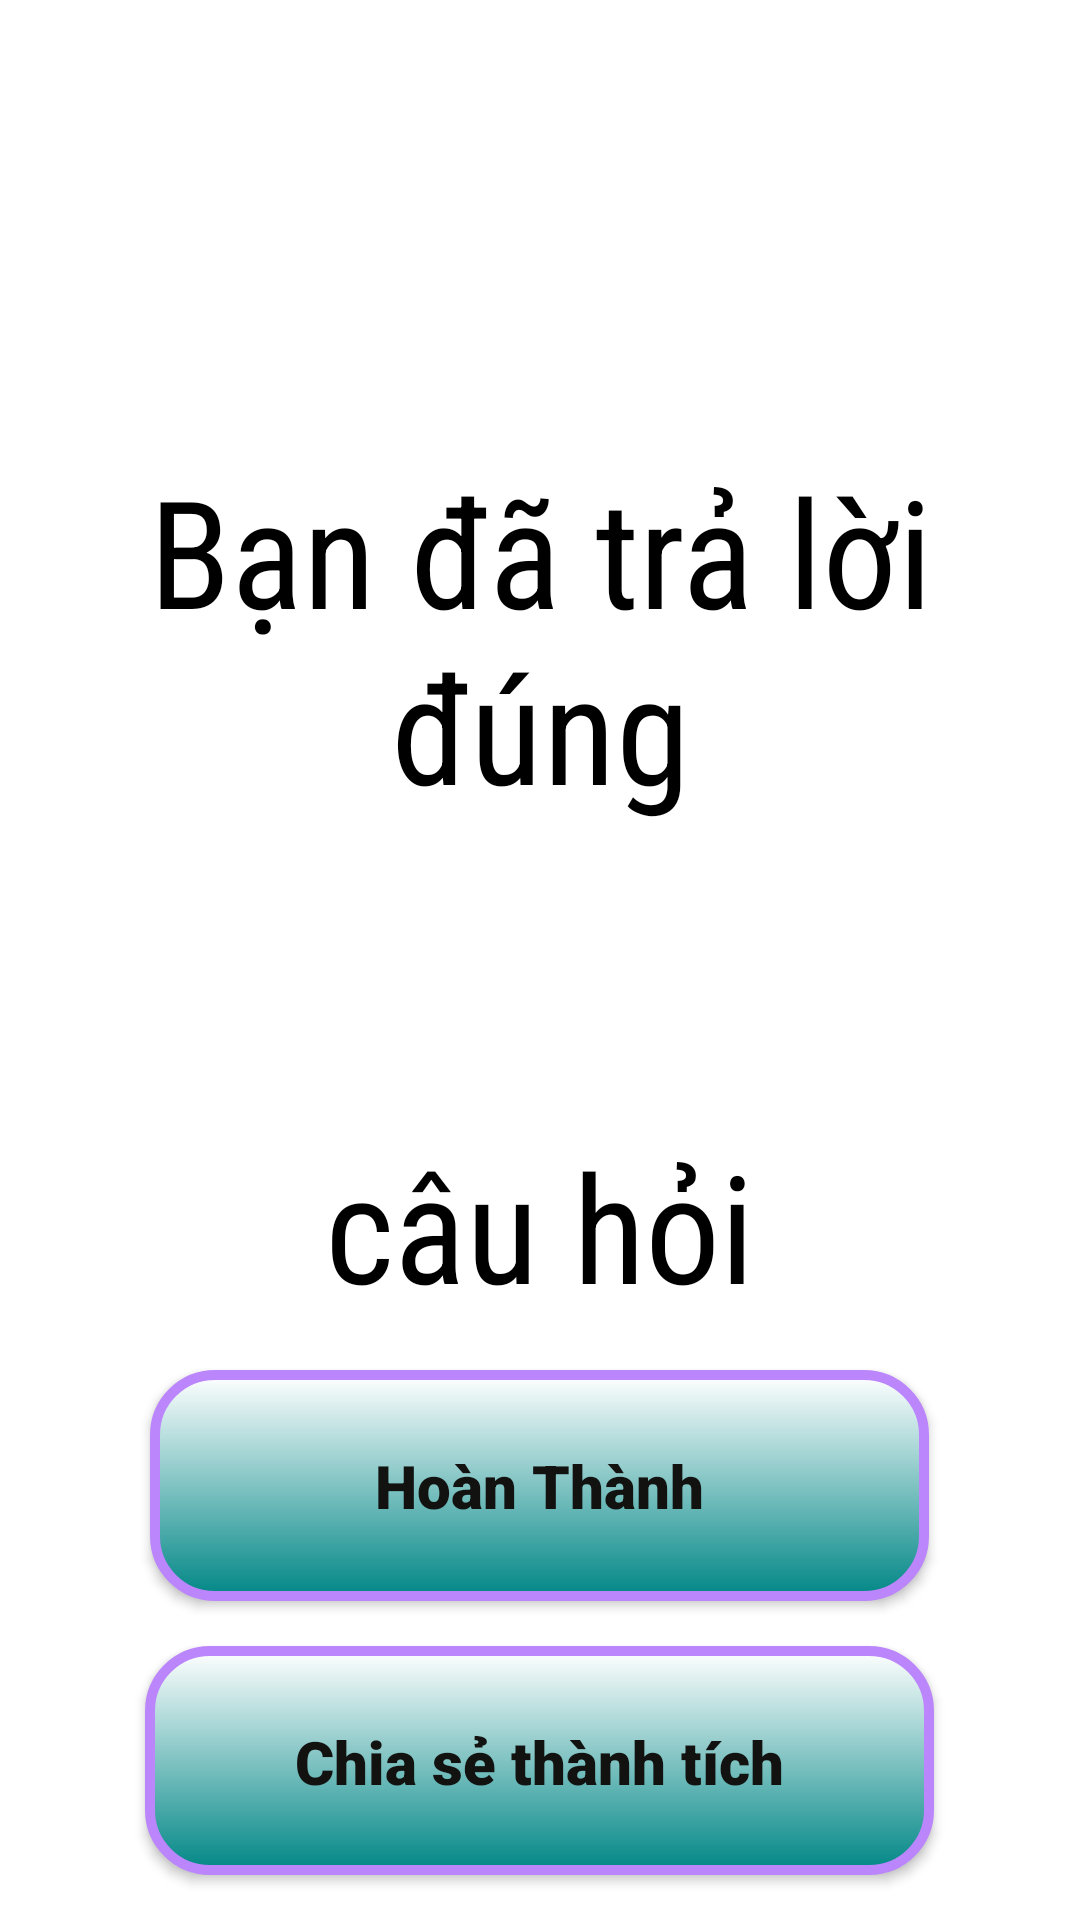

Layout XML and referenced resources for this Android screen:
<!-- AndroidManifest.xml: application theme Theme.QuizzApp -->
<!-- res/layout/fragment_result.xml -->
<?xml version="1.0" encoding="utf-8"?>
<LinearLayout xmlns:android="http://schemas.android.com/apk/res/android"
    xmlns:tools="http://schemas.android.com/tools"
    android:layout_width="match_parent"
    android:layout_height="match_parent"
    android:orientation="vertical"
    android:gravity="center"
    tools:context=".Fragment.Result">

    <TextView
        android:layout_width="wrap_content"
        android:layout_height="wrap_content"
        android:layout_marginTop="150dp"
        android:text="@string/result_first"
        android:gravity="center"
        android:textSize="50sp"
        android:textColor="@color/black"
        android:fontFamily="sans-serif-condensed"/>
    <TextView
        android:id="@+id/score"
        android:layout_width="wrap_content"
        android:layout_height="wrap_content"
        android:gravity="center"
        android:textSize="75sp"
        android:textColor="@color/purple_200"
        android:fontFamily="sans-serif-condensed"
        />
    <TextView
        android:layout_width="wrap_content"
        android:layout_height="wrap_content"
        android:text="@string/question"
        android:gravity="center"
        android:textSize="50sp"
        android:textColor="@color/black"
        android:fontFamily="sans-serif-condensed"/>

        <androidx.appcompat.widget.AppCompatButton
            android:id="@+id/finish"
            android:layout_width="wrap_content"
            android:layout_height="wrap_content"
            android:text="@string/finish"
            android:background="@drawable/shape_button"
            android:layout_marginVertical="15dp"
            android:textAlignment="center"
            android:paddingHorizontal="75dp"
            android:paddingVertical="25dp"
            android:textSize="20sp"
            android:fontFamily="sans-serif-black"
            android:textAllCaps="false"
            />


    <androidx.appcompat.widget.AppCompatButton
        android:id="@+id/share"
        android:layout_width="wrap_content"
        android:layout_height="wrap_content"
        android:text="@string/share"
        android:background="@drawable/shape_button"
        android:layout_marginBottom="15dp"
        android:textAlignment="center"
        android:paddingHorizontal="50dp"
        android:paddingVertical="25dp"
        android:textSize="20sp"
        android:fontFamily="sans-serif-black"
        android:textAllCaps="false"
        />

</LinearLayout>
<!-- resources referenced by this layout -->
<resources>
  <color name="black">#FF000000</color>
  <color name="purple_200">#FFBB86FC</color>
  <!-- drawable shape_button (drawable) -->
  <?xml version="1.0" encoding="utf-8"?>
  <ripple xmlns:android="http://schemas.android.com/apk/res/android"
      android:color="@color/white"
      >
      <item>
          <shape android:shape="rectangle">
              <gradient android:startColor="@color/white"
                  android:endColor="@color/teal_700"
                  android:angle="270" />
              <corners android:radius="20sp" />
              <stroke android:width="10px" android:color="@color/purple_200" />
          </shape>
      </item>
  </ripple>
  <string name="finish">Hoàn Thành</string>
  <string name="question">câu hỏi</string>
  <string name="result_first">Bạn đã trả lời đúng</string>
  <string name="share">Chia sẻ thành tích</string>
  <style name="Theme.QuizzApp" parent="Theme.MaterialComponents.DayNight.NoActionBar">
          
          <item name="colorPrimary">@color/purple_500</item>
          <item name="colorPrimaryVariant">@color/purple_700</item>
          <item name="colorOnPrimary">@color/white</item>
          
          <item name="colorSecondary">@color/teal_200</item>
          <item name="colorSecondaryVariant">@color/teal_700</item>
          <item name="colorOnSecondary">@color/black</item>
          
          <item name="android:statusBarColor" tools:targetApi="l">?attr/colorPrimaryVariant</item>
          
          <item name="android:textColorPrimary">#00BCD4</item>
          <item name="android:textColor">@color/kelly_blue</item>
      </style>
  <color name="white">#FFFFFFFF</color>
  <color name="teal_700">#FF018786</color>
  <color name="purple_500">#FF6200EE</color>
  <color name="purple_700">#FF3700B3</color>
  <color name="teal_200">#A7EFE8</color>
  <color name="kelly_blue">#121211</color>
</resources>
